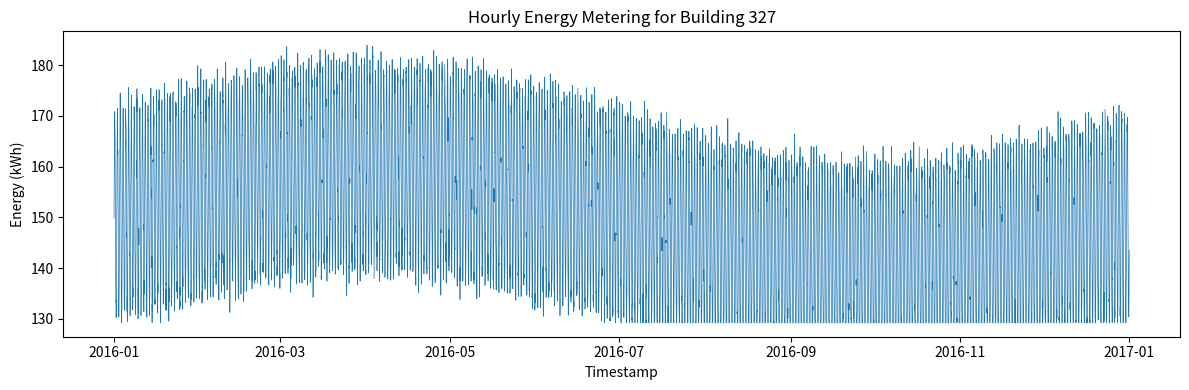

The script that saved this image:
import os
import csv
import math
import random
import datetime
import matplotlib.pyplot as plt

MIN_VALUE = 129.24233834476868
MAX_VALUE = 190.05603896372784
BUILDING_ID = 327
CSV_PATH = f"generated_data/{BUILDING_ID}.csv"
PNG_PATH = f"generated_plots/{BUILDING_ID}.png"

def generate_data():
    random.seed(42)
    start = datetime.datetime(2016, 1, 1, 0, 0)
    hours_in_year = 366 * 24  # 2016 is a leap year
    timestamps = []
    values = []
    for i in range(hours_in_year):
        ts = start + datetime.timedelta(hours=i)
        hour_of_day = ts.hour
        day_of_year = ts.timetuple().tm_yday
        # Daily cycle: +/-20 kWh around 150 kWh
        daily = 20 * math.sin(2 * math.pi * hour_of_day / 24)
        # Seasonal cycle: +/-10 kWh over the year
        seasonal = 10 * math.sin(2 * math.pi * day_of_year / 366)
        base = 150 + daily + seasonal
        noise = random.gauss(0, 2)
        value = base + noise
        # Clip to specified range
        value = max(MIN_VALUE, min(MAX_VALUE, value))
        timestamps.append(ts.strftime("%Y-%m-%dT%H:%M"))
        values.append(value)
    return timestamps, values

def save_csv(timestamps, values):
    os.makedirs(os.path.dirname(CSV_PATH), exist_ok=True)
    with open(CSV_PATH, "w", newline="") as f:
        writer = csv.writer(f)
        writer.writerow(["timestamp", "value"])
        for ts, val in zip(timestamps, values):
            writer.writerow([ts, f"{val:.6f}"])

def plot_data(timestamps, values):
    os.makedirs(os.path.dirname(PNG_PATH), exist_ok=True)
    # Convert timestamps to datetime objects for plotting
    times = [datetime.datetime.strptime(ts, "%Y-%m-%dT%H:%M") for ts in timestamps]
    plt.figure(figsize=(12, 4))
    plt.plot(times, values, linewidth=0.5)
    plt.title(f"Hourly Energy Metering for Building {BUILDING_ID}")
    plt.xlabel("Timestamp")
    plt.ylabel("Energy (kWh)")
    plt.tight_layout()
    plt.savefig(PNG_PATH, dpi=150)
    plt.close()

def main():
    timestamps, values = generate_data()
    save_csv(timestamps, values)
    plot_data(timestamps, values)

if __name__ == "__main__":
    main()
